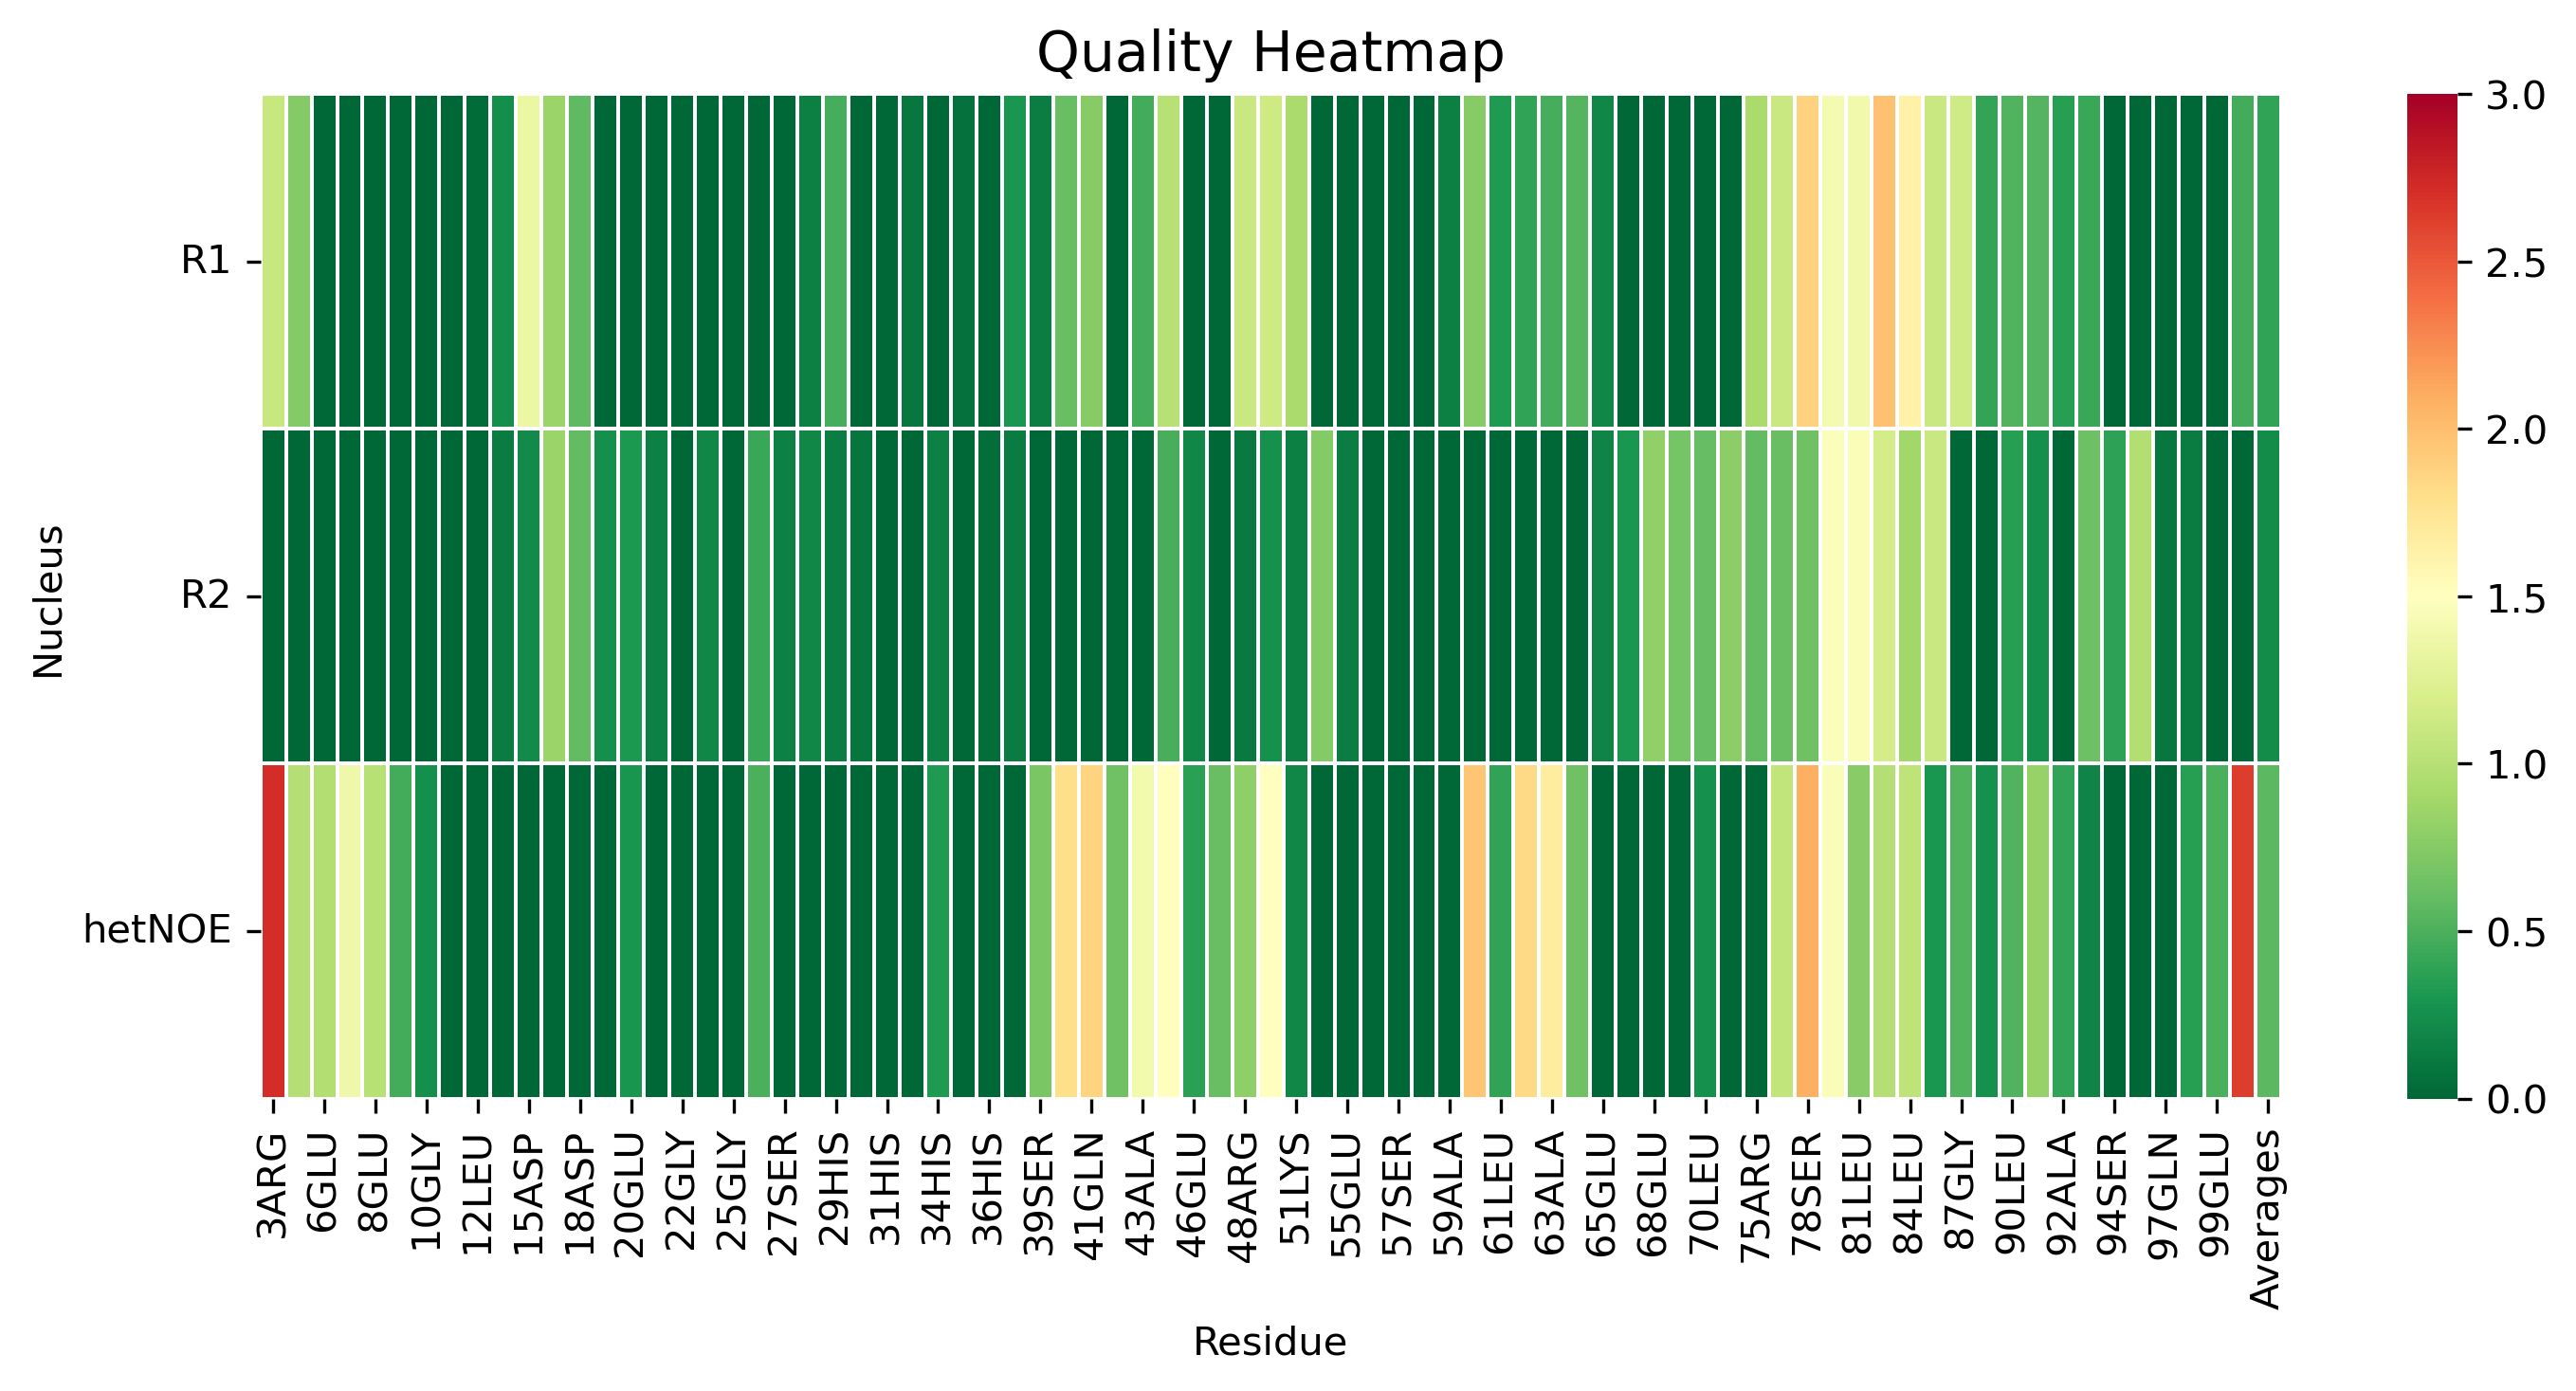

Data behind this chart, as committed beside it:
, 3ARG, 4GLY, 6GLU, 7PHE, 8GLU, 9LEU, 10GLY, 11THR, 12LEU, 14ARG, 15ASP, 17GLU, 18ASP, 19LEU, 20GLU, 21ASP, 22GLY, 24CYS, 25GLY, 26HIS, 27SER, 28SER, 29HIS
R1, 1.097, 0.7443, 0.0, 0.0, 0.0, 0.0, 0.0, 0.0, 0.02745, 0.2437, 1.338, 0.8529, 0.5765, 0.0, 0.0, 0.0, 0.0, 0.0, 0.0, 0.0, 0.0, 0.1452, 0.4771
R2, 0.0, 0.0, 0.0, 0.0, 0.0, 0.0, 0.0, 0.0, 0.0, 0.128, 0.2111, 0.85, 0.5873, 0.2486, 0.3109, 0.1634, 0.0, 0.1956, 0.0, 0.4275, 0.1627, 0.1922, 0.1373
hetNOE, 2.718, 0.9931, 0.9787, 1.376, 1.006, 0.4582, 0.2546, 0.0, 0.0, 0.0, 0.0, 0.0, 0.0, 0.0, 0.284, 0.0, 0.0, 0.0, 0.0, 0.493, 0.0, 0.0, 0.0
